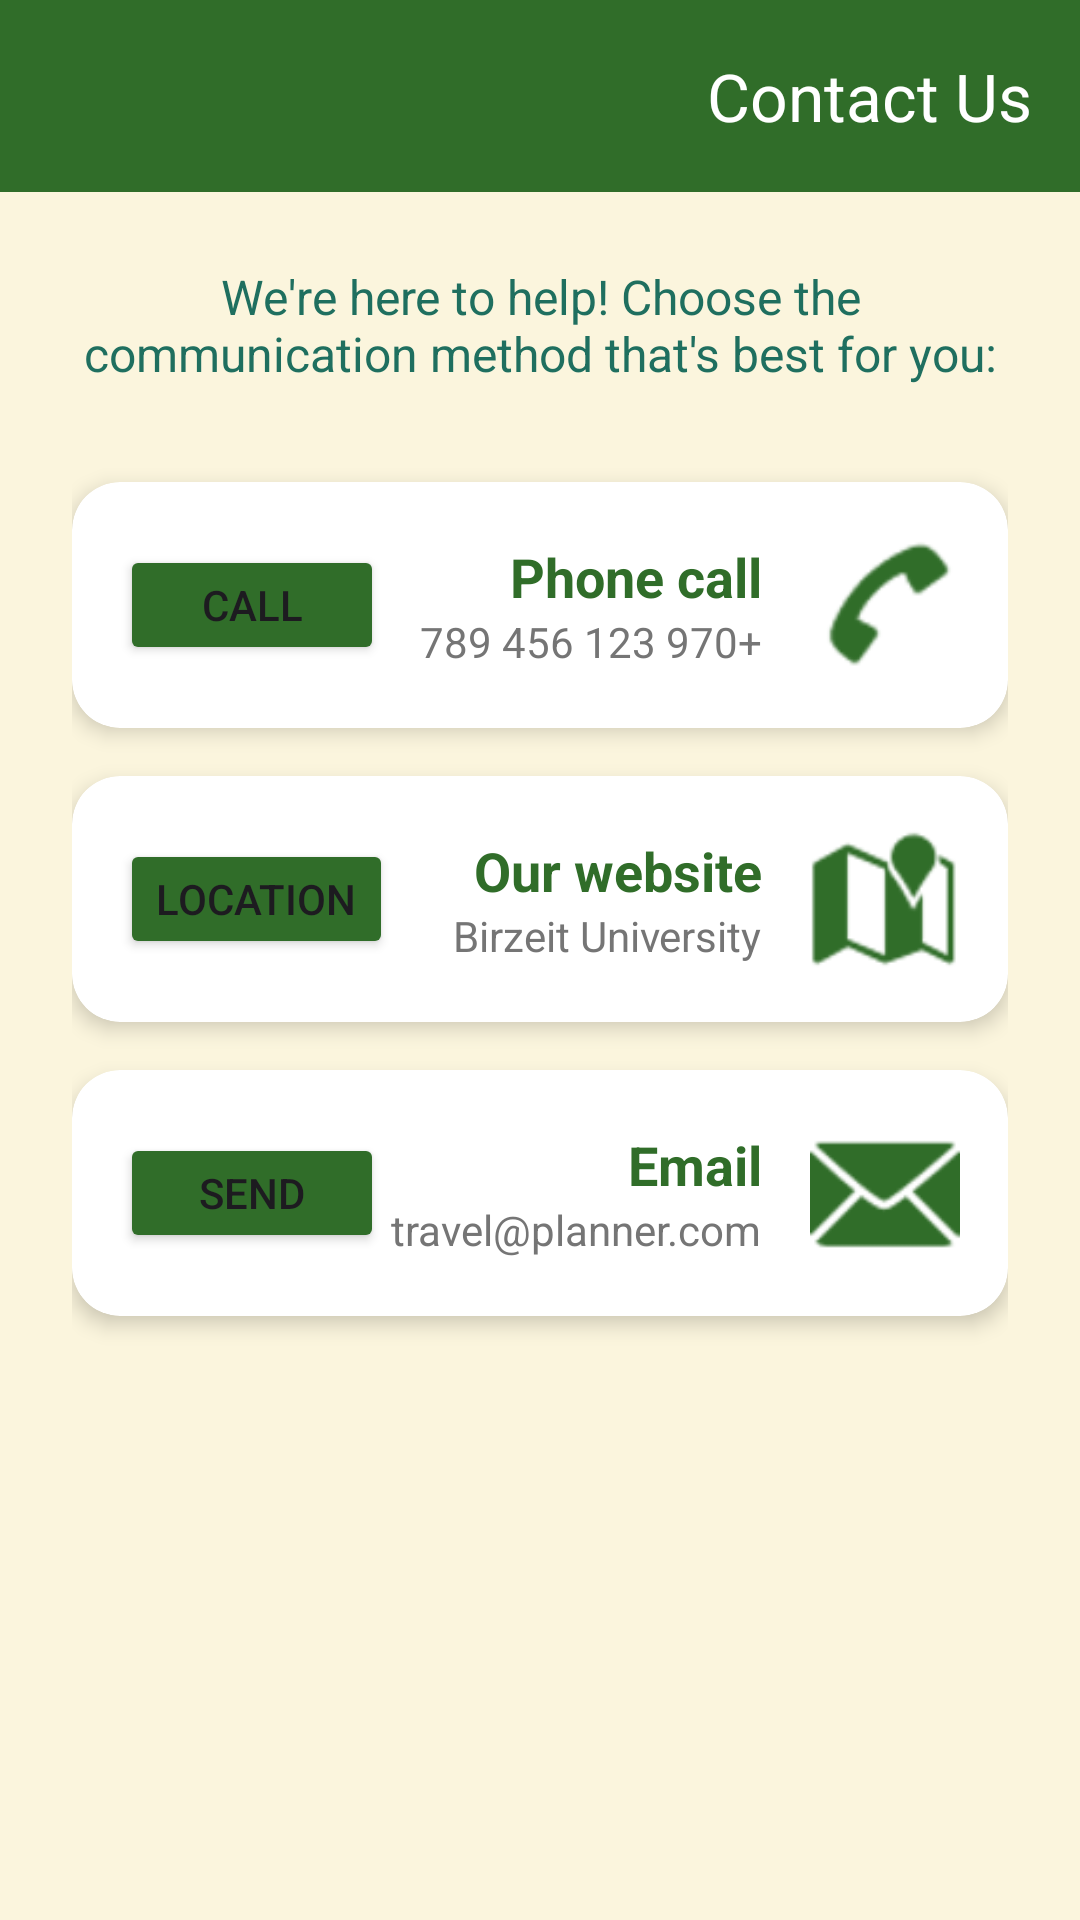

Produce the Android XML layout that renders to this screen, including the resource entries it uses.
<!-- AndroidManifest.xml: application theme Theme._1212141_CourseProject -->
<!-- res/layout/activity_contact_us.xml -->
<?xml version="1.0" encoding="utf-8"?>
<LinearLayout xmlns:android="http://schemas.android.com/apk/res/android"
    xmlns:app="http://schemas.android.com/apk/res-auto"
    android:layout_width="match_parent"
    android:layout_height="match_parent"
    android:orientation="vertical"
    android:background="@color/background"
    android:layoutDirection="rtl">

    <androidx.appcompat.widget.Toolbar
        android:id="@+id/toolbar"
        android:layout_width="match_parent"
        android:layout_height="?attr/actionBarSize"
        android:background="@color/primary_green"
        app:titleTextColor="@color/white"
        app:title="Contact Us" />

    <ScrollView
        android:layout_width="match_parent"
        android:layout_height="match_parent"
        android:padding="24dp">

        <LinearLayout
            android:layout_width="match_parent"
            android:layout_height="wrap_content"
            android:orientation="vertical">

            <TextView
                android:layout_width="match_parent"
                android:layout_height="wrap_content"
                android:text="We're here to help! Choose the communication method that's best for you:"
                android:textSize="16sp"
                android:textColor="@color/text_dark"
                android:gravity="center"
                android:layout_marginBottom="32dp" />

            <androidx.cardview.widget.CardView
                android:layout_width="match_parent"
                android:layout_height="wrap_content"
                android:layout_marginBottom="16dp"
                app:cardCornerRadius="16dp"
                app:cardElevation="4dp"
                app:cardBackgroundColor="@color/white">

                <LinearLayout
                    android:layout_width="match_parent"
                    android:layout_height="wrap_content"
                    android:orientation="horizontal"
                    android:padding="16dp"
                    android:gravity="center_vertical">

                    <ImageView
                        android:layout_width="50dp"
                        android:layout_height="50dp"
                        android:src="@android:drawable/sym_action_call"
                        android:tint="@color/primary_green" />

                    <LinearLayout
                        android:layout_width="0dp"
                        android:layout_height="wrap_content"
                        android:layout_weight="1"
                        android:orientation="vertical"
                        android:layout_marginStart="16dp">

                        <TextView
                            android:layout_width="wrap_content"
                            android:layout_height="wrap_content"
                            android:text="Phone call"
                            android:textSize="18sp"
                            android:textStyle="bold"
                            android:textColor="@color/primary_green" />

                        <TextView
                            android:layout_width="wrap_content"
                            android:layout_height="wrap_content"
                            android:text="+970 123 456 789"
                            android:textSize="14sp"
                            android:textColor="@color/gray" />

                    </LinearLayout>

                    <Button
                        android:id="@+id/btnCall"
                        android:layout_width="wrap_content"
                        android:layout_height="40dp"
                        android:text="Call"
                        android:backgroundTint="@color/primary_green"
                        app:cornerRadius="20dp" />

                </LinearLayout>

            </androidx.cardview.widget.CardView>

            <androidx.cardview.widget.CardView
                android:layout_width="match_parent"
                android:layout_height="wrap_content"
                android:layout_marginBottom="16dp"
                app:cardCornerRadius="16dp"
                app:cardElevation="4dp"
                app:cardBackgroundColor="@color/white">

                <LinearLayout
                    android:layout_width="match_parent"
                    android:layout_height="wrap_content"
                    android:orientation="horizontal"
                    android:padding="16dp"
                    android:gravity="center_vertical">

                    <ImageView
                        android:layout_width="50dp"
                        android:layout_height="50dp"
                        android:src="@android:drawable/ic_dialog_map"
                        android:tint="@color/primary_green" />

                    <LinearLayout
                        android:layout_width="0dp"
                        android:layout_height="wrap_content"
                        android:layout_weight="1"
                        android:orientation="vertical"
                        android:layout_marginStart="16dp">

                        <TextView
                            android:layout_width="wrap_content"
                            android:layout_height="wrap_content"
                            android:text="Our website"
                            android:textSize="18sp"
                            android:textStyle="bold"
                            android:textColor="@color/primary_green" />

                        <TextView
                            android:layout_width="wrap_content"
                            android:layout_height="wrap_content"
                            android:text="Birzeit University"
                            android:textSize="14sp"
                            android:textColor="@color/gray" />

                    </LinearLayout>

                    <Button
                        android:id="@+id/btnLocate"
                        android:layout_width="wrap_content"
                        android:layout_height="40dp"
                        android:text="Location"
                        android:backgroundTint="@color/primary_green"
                        app:cornerRadius="20dp" />

                </LinearLayout>

            </androidx.cardview.widget.CardView>

            <androidx.cardview.widget.CardView
                android:layout_width="match_parent"
                android:layout_height="wrap_content"
                android:layout_marginBottom="16dp"
                app:cardCornerRadius="16dp"
                app:cardElevation="4dp"
                app:cardBackgroundColor="@color/white">

                <LinearLayout
                    android:layout_width="match_parent"
                    android:layout_height="wrap_content"
                    android:orientation="horizontal"
                    android:padding="16dp"
                    android:gravity="center_vertical">

                    <ImageView
                        android:layout_width="50dp"
                        android:layout_height="50dp"
                        android:src="@android:drawable/ic_dialog_email"
                        android:tint="@color/primary_green" />

                    <LinearLayout
                        android:layout_width="0dp"
                        android:layout_height="wrap_content"
                        android:layout_weight="1"
                        android:orientation="vertical"
                        android:layout_marginStart="16dp">

                        <TextView
                            android:layout_width="wrap_content"
                            android:layout_height="wrap_content"
                            android:text="Email"
                            android:textSize="18sp"
                            android:textStyle="bold"
                            android:textColor="@color/primary_green" />

                        <TextView
                            android:layout_width="wrap_content"
                            android:layout_height="wrap_content"
                            android:text="travel@planner.com"
                            android:textSize="14sp"
                            android:textColor="@color/gray" />

                    </LinearLayout>

                    <Button
                        android:id="@+id/btnEmail"
                        android:layout_width="wrap_content"
                        android:layout_height="40dp"
                        android:text="Send"
                        android:backgroundTint="@color/primary_green"
                        app:cornerRadius="20dp" />

                </LinearLayout>

            </androidx.cardview.widget.CardView>

        </LinearLayout>

    </ScrollView>

</LinearLayout>
<!-- resources referenced by this layout -->
<resources>
  <color name="background">#FBF5DD</color>
  <color name="gray">#757575</color>
  <color name="primary_green">#306D29</color>
  <color name="text_dark">#1F6F5F</color>
  <color name="white">#FFFFFFFF</color>
  <style name="Theme._1212141_CourseProject" parent="Base.Theme._1212141_CourseProject" />
  <style name="Base.Theme._1212141_CourseProject" parent="Theme.Material3.DayNight.NoActionBar">
          
          
      </style>
</resources>
